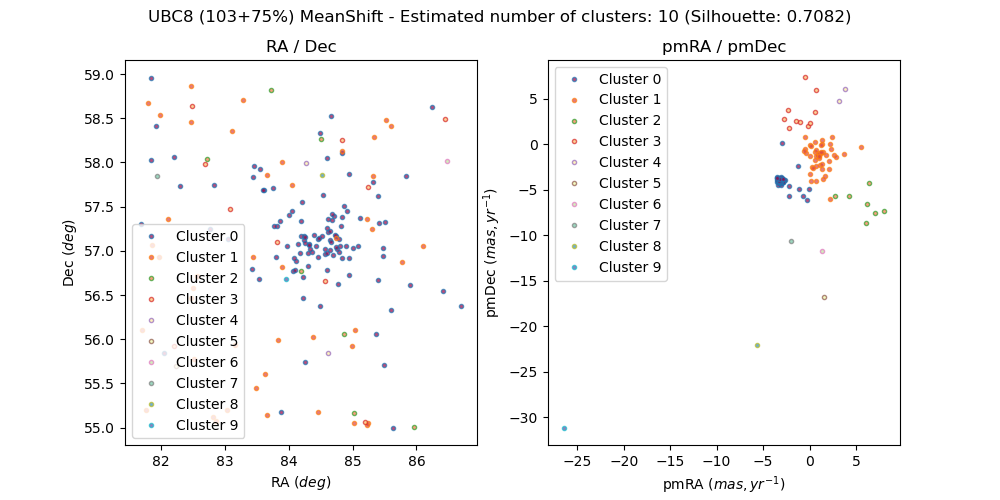

The data file committed next to this chart (first rows):
, source_id, ra, dec, pmra, pmdec, parallax, group, member, in_range
0, 268060939148649344, 82.82, 55.12, 1.278, -0.9449, 0.5077, 1, False, 
1, 268205245753984768, 84.86, 56.06, 4.24, -5.713, 0.06412, 2, False, 
2, 281627400807763072, 84.67, 58.53, -3.065, -3.771, 2.086, 0, True, 
3, 267656452013476224, 81.7, 56.1, 1.075, -2.312, -0.04313, 1, False, 
4, 281555520235794176, 82.2, 58.06, -3.081, -4.028, 1.996, 0, True, 
5, 281551775024375680, 81.85, 58.03, -2.812, -3.885, 2.103, 0, True, 
6, 281488480088706432, 82.3, 57.74, -3.334, -4.018, 2.02, 0, True, 
7, 281848540084212480, 81.84, 58.96, -3.198, -3.999, 2.119, 0, True, 
8, 281579675129872896, 82.47, 58.46, 1.336, 0.4888, -0.6573, 1, False, 
9, 281763461074963072, 81.92, 58.42, -3.312, -3.673, 2.085, 0, True, 
10, 267963254412965888, 81.68, 57.3, -3.016, -4.07, 1.98, 0, True, 
11, 268143849197255808, 85.49, 55.71, -3.147, -3.825, 2.037, 0, True, 
12, 268237234670981504, 85.6, 56.33, -2.961, -3.928, 2.021, 0, True, 
13, 268454663095115392, 85.78, 56.87, 0.603, 0.2103, -0.04201, 1, False, 
14, 268214076206763008, 85.37, 56.06, -3.27, -3.932, 2.048, 0, True, 
15, 268193116767216896, 84.26, 55.74, -2.611, -3.922, 2.046, 0, True, 
16, 265090157514459904, 85.02, 55.05, 0.9228, -1.174, -0.002345, 1, False, 
17, 268490637741235072, 84.84, 56.91, -3.163, -4, 1.988, 0, True, 
18, 268462192173309312, 84.22, 56.47, -3.429, -3.984, 1.998, 0, True, 
19, 268021077556110976, 83.66, 55.14, 0.6594, -3.998, -0.0001737, 1, False, 
20, 268469128544235008, 84.78, 56.63, -3.034, -3.893, 2.045, 0, True, 
21, 268411614638421888, 84.49, 56.38, -3.168, -3.998, 2.011, 0, True, 
22, 269168108702378368, 82.49, 56.58, 1.795, -1.152, 0.6604, 1, False, 
23, 268487721458849408, 84.6, 56.78, -3.139, -3.981, 2.004, 0, True, 
24, 269187315796446464, 82.57, 56.72, 1.663, -3.515, -0.6037, 1, False, 
25, 268443088158851712, 85.39, 56.67, -3.183, -3.767, 2.133, 0, True, 
26, 268518335985651968, 85.47, 57.04, -3.119, -3.919, 2.083, 0, True, 
27, 269611250542270080, 84.51, 58.27, 7.019, -7.598, 1.165, 2, False, 
28, 269580876534607616, 85.6, 58.42, 2.354, -0.5578, 0.6686, 1, False, 
29, 268832551497877888, 86.11, 57.06, 2.574, -1.176, 0.8884, 1, False, 
30, 269531772173480448, 84.05, 57.74, 1.471, -0.818, 0.1718, 1, False, 
31, 281776895732752768, 81.98, 58.53, 0.03635, -0.04855, 0.6656, 1, False, 
32, 268472839396071936, 84.95, 56.72, -3.121, -3.988, 2.038, 0, True, 
33, 268480643352781696, 84.23, 56.7, -3.002, -4.081, 2.112, 0, True, 
34, 268515862084513920, 85.09, 57.06, -3.286, -3.856, 2.01, 0, True, 
35, 268433192554173440, 85.9, 56.62, -3.223, -3.882, 2.065, 0, True, 
36, 268515342392554624, 85, 57.03, -3.093, -3.997, 2.083, 0, True, 
37, 268490470237880832, 84.94, 56.91, -3.119, -3.819, 2.041, 0, True, 
38, 269270122764746624, 85.31, 57.25, 2.422, 0.8133, 0.08699, 1, False, 
39, 268505137550264576, 85.47, 56.94, -3.144, -4.223, 2.091, 0, True, 
40, 281504564742467968, 82.68, 57.98, -0.1963, 2.023, 0.9219, 3, False, 
41, 268555199689482880, 86.7, 56.38, -3.13, -3.894, 2.036, 0, True, 
42, 269358049335959424, 85.32, 57.84, 0.644, -1.232, 0.04866, 1, False, 
43, 269243601343248000, 84.89, 57.06, -3.064, -4.224, 2.088, 0, True, 
44, 269235350710714368, 84.06, 56.77, -3.01, -4.112, 2.079, 0, True, 
45, 269619148986934272, 84.83, 58.26, 0.5868, 3.494, 1.024, 3, False, 
46, 269242226953715584, 84.79, 56.99, -3.065, -4.149, 2.032, 0, True, 
47, 269251675881658368, 84.43, 57.05, -3.379, -3.894, 2.108, 0, True, 
48, 269527618940437760, 84.52, 57.86, -5.655, -22.09, 6.803, 8, False, 
49, 268352305434262656, 83.15, 55.93, 1.48, -3.833, 0.732, 1, False, 
50, 269257959417260672, 84.64, 57.12, -3.222, -4.187, 2.096, 0, True, 
51, 269256516309670784, 84.24, 57.12, -3.064, -4.014, 2.056, 0, True, 
52, 269246178323484672, 84.66, 57.1, -2.826, -3.999, 2.056, 0, True, 
53, 269945295919403136, 86.45, 58.5, -2.775, 2.806, -1.034, 3, False, 
54, 269255485517520512, 84.25, 57.09, -2.893, -4.163, 2.097, 0, True, 
55, 269685806879677440, 86.48, 58.01, 1.388, -11.72, 0.5414, 6, False, 
56, 269244009364715136, 84.46, 56.93, -3.541, -4.117, 2.097, 0, True, 
57, 268025990998781312, 83.87, 55.17, -1.289, -2.369, 0.4732, 0, False, 
58, 269235389364498560, 84.1, 56.78, -3.133, -4.124, 2.111, 0, True, 
59, 269164329130581760, 82.46, 56.47, 0.5709, -0.8023, 0.613, 1, False, 
... 120 more rows
